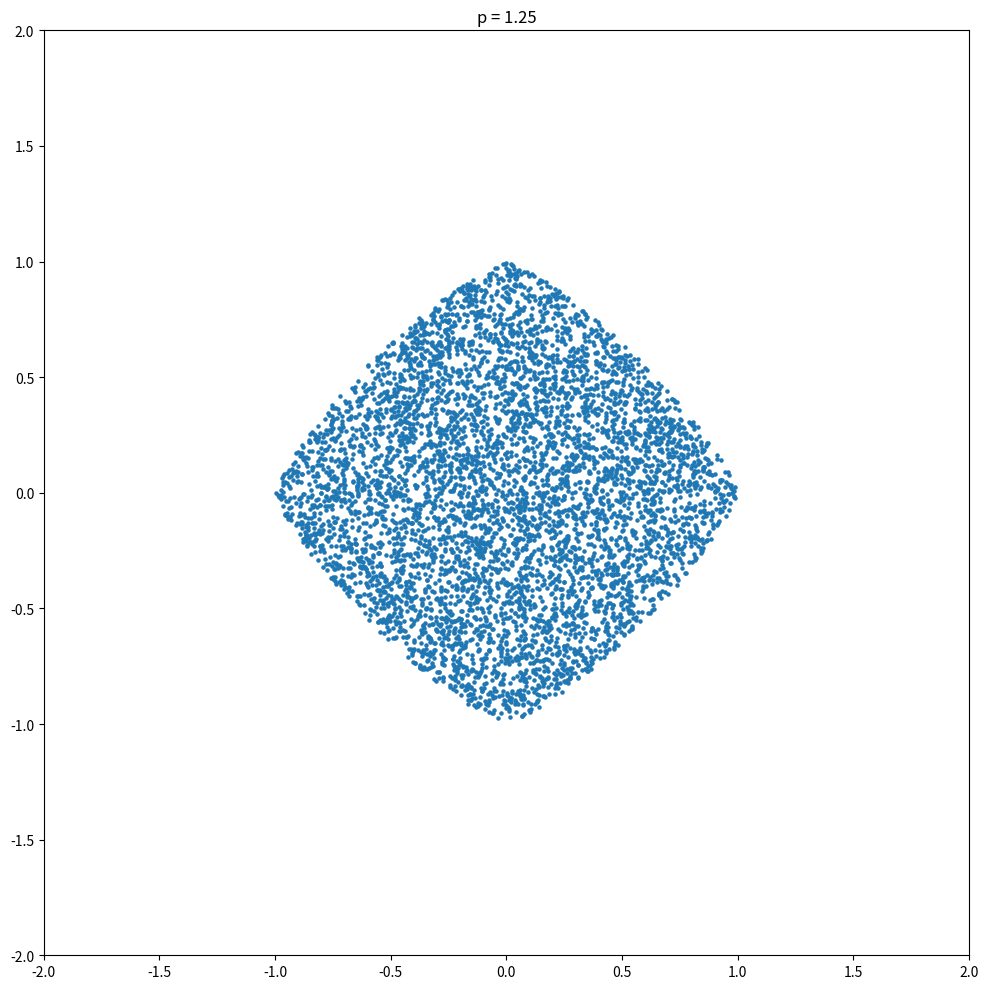
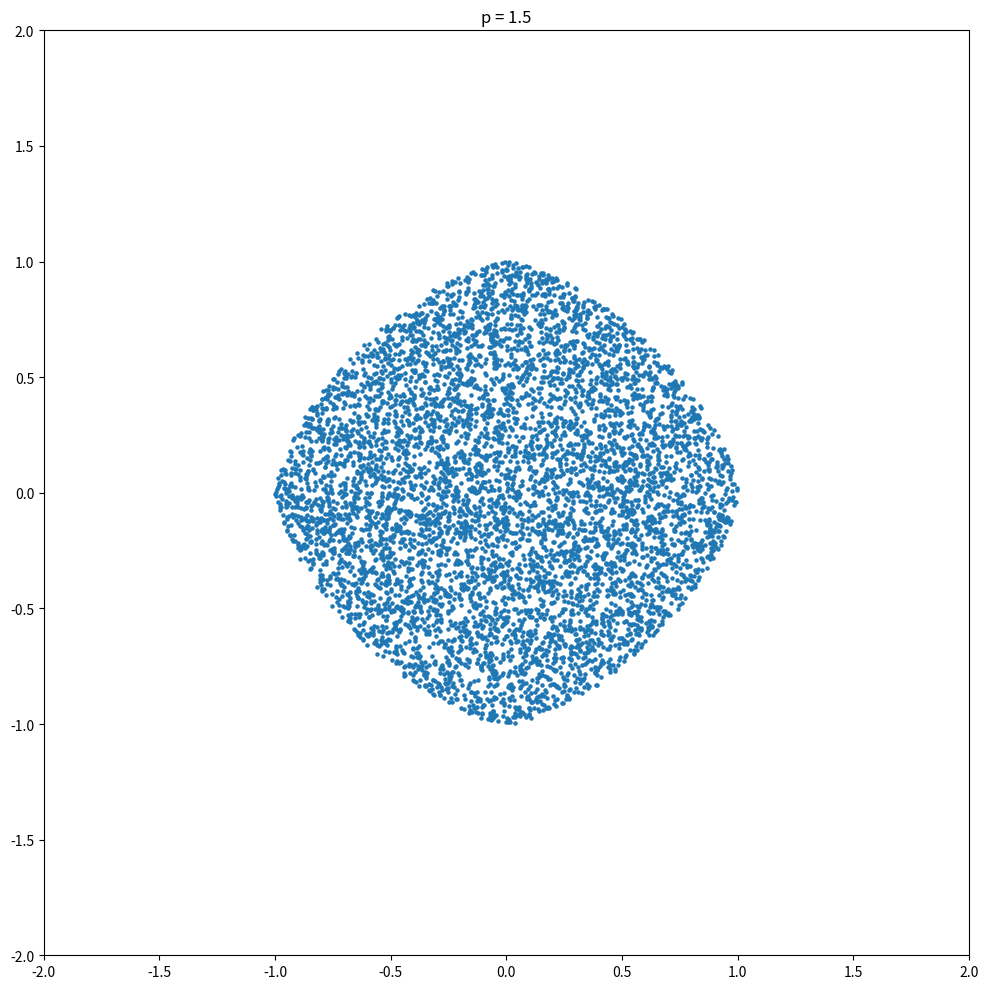
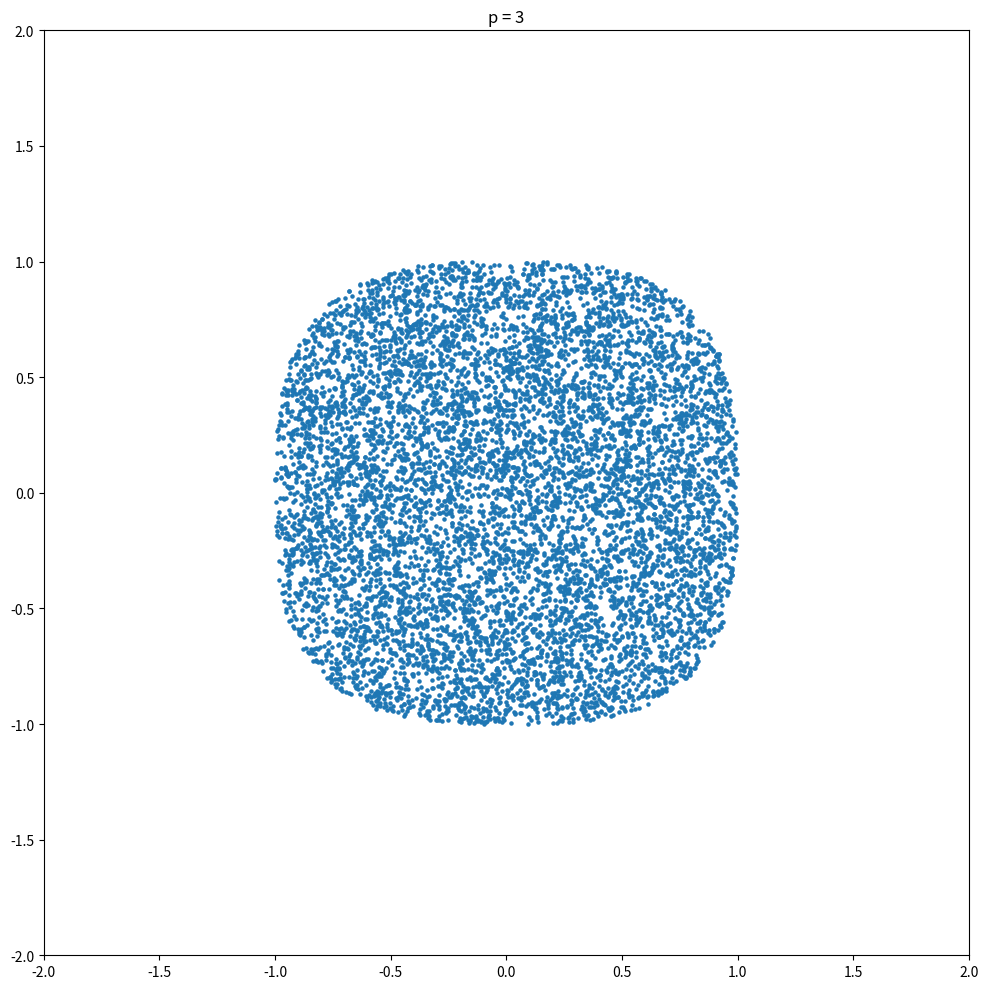
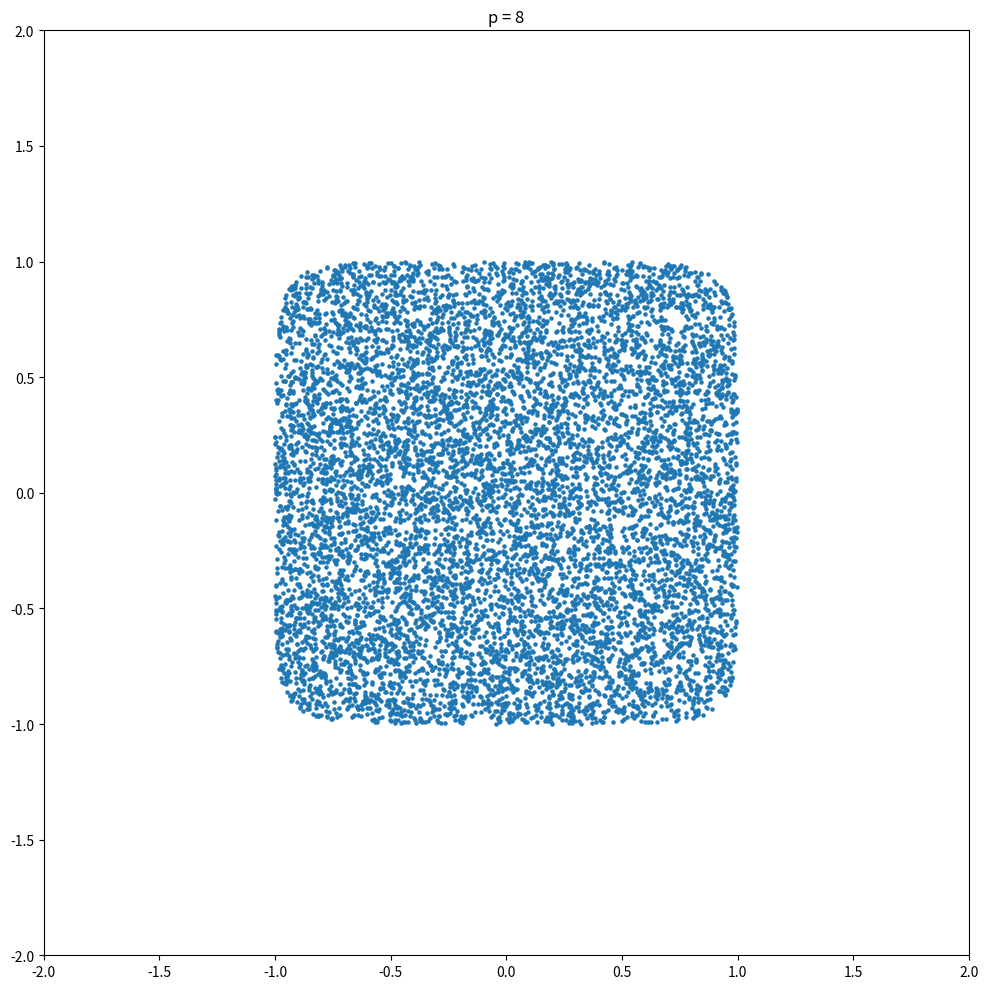

The matplotlib source for these figures, in order:
# [redacted]

# Imports Section
import numpy as np
import matplotlib.pyplot as plt


# Function to check if a point is inside the unit ball for a given p-norm
def inside_unit_ball(point, p):
    norm = np.linalg.norm(point, ord=p)
    return norm <= 1


# Function to plot points inside the unit ball for various p-values in separate plots
def plot_unit_ball(p_values, num_points):

    # Iterate through each p-value
    for p in p_values:

        # Generate random points in the range [-1, 1]
        points = np.random.uniform(low=-1, high=1, size=(num_points, 2))

        # Filter points that are inside the unit ball for the given p-norm
        inside_points = [point for point in points if inside_unit_ball(point, p)]
        inside_points = np.array(inside_points)

        # Create a new figure and plot the points inside the unit ball
        plt.figure(figsize=(10, 10))
        plt.scatter(inside_points[:, 0], inside_points[:, 1], s=5)
        plt.title(f"p = {p}")
        plt.xlim([-2, 2])
        plt.ylim([-2, 2])
        plt.gca().set_aspect('equal', adjustable='box')
        plt.tight_layout()
        plt.show()


# Example usage:
def main():
    p_values = [1.25, 1.5, 3, 8]
    num_points = 10000
    plot_unit_ball(p_values, num_points)


main()
